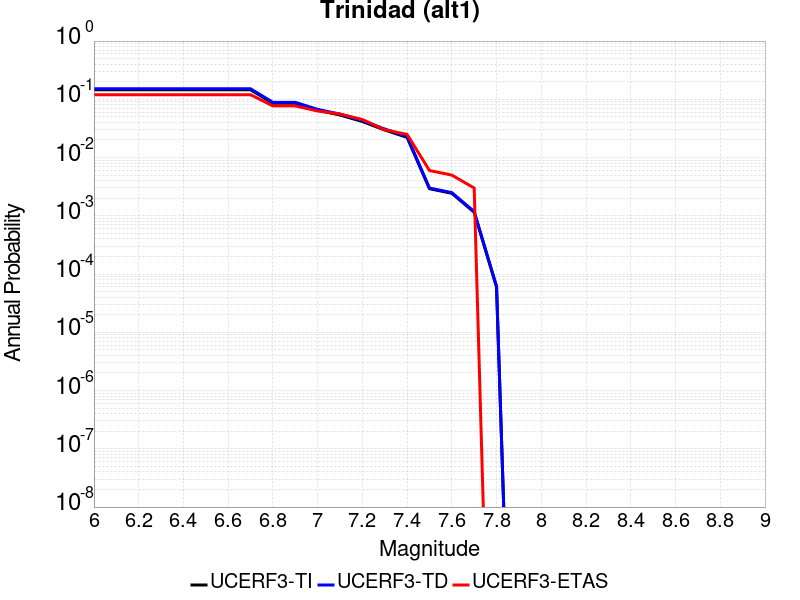

The data file committed next to this chart (first rows):
Magnitude, UCERF3-TI Prob, UCERF3-TD Prob, UCERF3-ETAS Prob
6.0, 0.1456, 0.1518, 0.12
6.1, 0.1456, 0.1518, 0.12
6.2, 0.1456, 0.1518, 0.12
6.3, 0.1456, 0.1518, 0.12
6.4, 0.1456, 0.1518, 0.12
6.5, 0.1456, 0.1518, 0.12
6.6, 0.1456, 0.1518, 0.12
6.7, 0.1456, 0.1518, 0.12
6.8, 0.0857, 0.08879, 0.077
6.9, 0.0857, 0.08879, 0.077
7.0, 0.06489, 0.0672, 0.063
7.1, 0.05375, 0.05569, 0.056
7.2, 0.04157, 0.04311, 0.045
7.3, 0.02975, 0.0309, 0.03
7.4, 0.02221, 0.0231, 0.025
7.5, 0.002921, 0.003001, 0.006
7.6, 0.002434, 0.002502, 0.005
7.7, 0.001151, 0.001185, 0.003
7.8, 5.968167E-5, 6.152172E-5, 0.0
